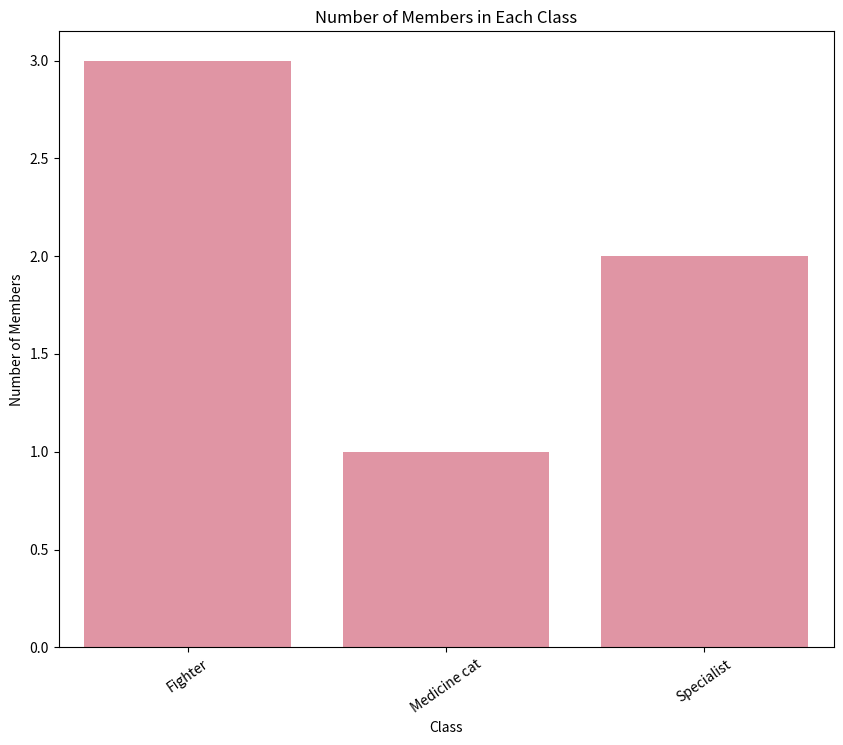

The script that saved this image:
import pandas as pd
import seaborn as sns
import matplotlib.pyplot as plt

data = {'Name': ['Firestar', 'Brambleclaw', 'Jayfeather', 'Ivypool', 'Dovwing', 'Hollyleaf'],
        'Class': ['Fighter', 'Fighter', 'Medicine cat', 'Fighter', 'Specialist', 'Specialist']}

df = pd.DataFrame(data)




specialist_pd = df[df['Class'] == 'Specialist']

plt.figure(figsize=(10, 8))
sns.countplot(x='Class', data=df, color = '#DC143C', alpha = 0.5)
plt.title('Number of Members in Each Class')
plt.xlabel('Class')
plt.ylabel('Number of Members')
plt.xticks(rotation=35)
plt.show()

print(specialist_pd)